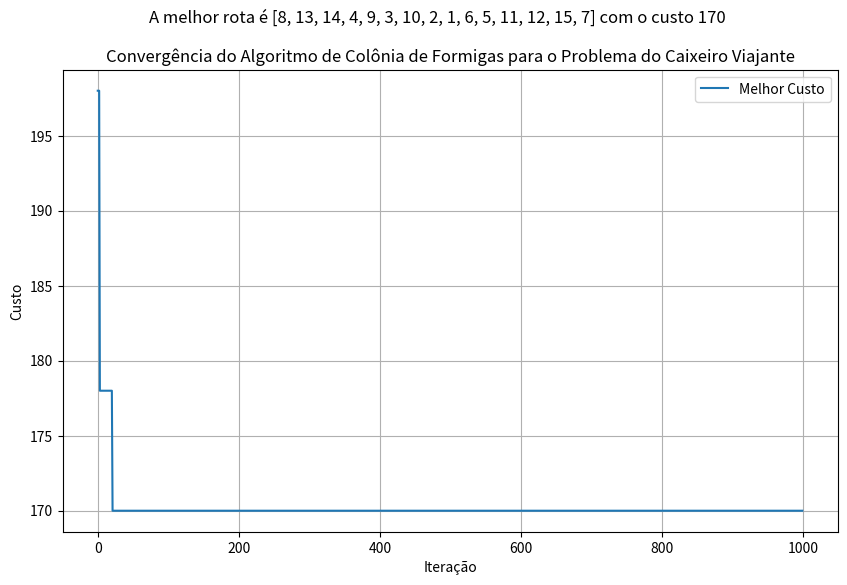

The matplotlib source for this figure:
import numpy as np
import matplotlib.pyplot as plt
import random

# matriz de distâncias
distancias_cidades = np.array([
    [ 0, 10, 15, 45,  5, 45, 50, 44, 30, 100, 67, 33, 90, 17, 50],
    [15,  0, 100, 30, 20, 25, 80, 45, 41,   5, 45, 10, 90, 10, 35],
    [40, 80,   0, 90, 70, 33, 100, 70, 30,  23, 80, 60, 47, 33, 25],
    [100, 8,   5,  0,  5, 40, 21, 20, 35,  14, 55, 35, 21,  5, 40],
    [17, 10,  33, 45,  0, 14, 50, 27, 33,  60, 17, 10, 20, 13, 71],
    [15, 70,  90, 20, 11,  0, 15, 35, 30,  15, 18, 35, 15, 90, 23],
    [25, 19,  18, 30, 100, 55,  0, 70, 55,  41, 55, 100, 18, 14, 18],
    [40, 15,  60, 45, 70, 33, 25,  0, 27,  60, 80, 35, 30, 41, 35],
    [21, 34,  17, 10, 11, 40,  8, 32,  0,  47, 76, 40, 21, 90, 21],
    [35, 100,  5, 18, 43, 25, 14, 30, 39,   0, 17, 35, 15, 13, 40],
    [38, 20,  23, 30,  5, 55, 50, 33, 70,  14,  0, 60, 30, 35, 21],
    [15, 14,  45, 21, 100, 10,  8, 20, 35,  43,  8,  0, 15, 100, 23],
    [80, 10,   5, 20, 35,  8, 90,  5, 44,  10, 80, 14,  0, 25, 80],
    [33, 90,  40, 18, 70, 45, 25, 23, 90,  44, 43, 70,  5,  0, 25],
    [25, 70,  45, 50,  5, 45, 20, 100, 25,  50, 35, 10, 90,  5,  0]
])

# matriz de distâncias transposta para que a coluna represente a cidade de origem e a linha a cidade de destino
distancias_cidades_transposta = np.transpose(distancias_cidades)

'''
os parametros ALPHA, BETA, RHO, Q e MAX_ITERACOES são hiperparâmetros do algoritmo ACO
- ALPHA: Importância relativa dos feromônios
- BETA: Importância relativa da visibilidade
- RHO: Taxa de evaporação dos feromônios
- Q: Constante para depósito de feromônio
- MAX_ITERACOES: Número máximo de iterações do algoritmo
'''

N_FORMIGAS = 15        
ALPHA = 1.0            
BETA = 2.0              
RHO = 0.5           
Q = 10               
MAX_ITERACOES = 1000     


def inicializar_aco(distancias):
    n_cidades = distancias.shape[0]
    feromonios = np.ones((n_cidades, n_cidades)) / n_cidades
    visibilidade = 1 / (distancias + np.eye(n_cidades))  # evita divisão por zero
    np.fill_diagonal(visibilidade, 0)
    return feromonios, visibilidade

def construir_caminho(feromonios, visibilidade, alpha, beta, n_cidades):
    caminho = [random.randint(0, n_cidades - 1)]  # cidade inicial aleatória
    while len(caminho) < n_cidades:
        cidade_atual = caminho[-1]
        probabilidades = calcular_probabilidades(cidade_atual, caminho, feromonios, visibilidade, alpha, beta)
        if np.sum(probabilidades) == 0 or np.isnan(np.sum(probabilidades)):
            probabilidades = np.ones(n_cidades)
            probabilidades[caminho] = 0
        proxima_cidade = random.choices(range(n_cidades), weights=probabilidades, k=1)[0]
        caminho.append(proxima_cidade)
    return caminho

def calcular_probabilidades(cidade_atual, caminho, feromonios, visibilidade, alpha, beta):
    n_cidades = feromonios.shape[0]
    probabilidades = np.zeros(n_cidades)
    for j in range(n_cidades):
        if j not in caminho:
            probabilidades[j] = (feromonios[cidade_atual, j] ** alpha) * (visibilidade[cidade_atual, j] ** beta)
    soma_probabilidades = np.sum(probabilidades)
    if soma_probabilidades == 0:
        return probabilidades
    return probabilidades / soma_probabilidades

def calcular_custo(caminho, distancias):
    custo = 0
    for i in range(len(caminho) - 1):
        custo += distancias[caminho[i], caminho[i + 1]]
    custo += distancias[caminho[-1], caminho[0]]  # retorno à cidade inicial
    return custo

def atualizar_feromonios(feromonios, caminhos, custos, rho, Q):
    n_cidades = feromonios.shape[0]
    delta_feromonios = np.zeros((n_cidades, n_cidades))

    for caminho, custo in zip(caminhos, custos):
        for i in range(len(caminho) - 1):
            delta_feromonios[caminho[i], caminho[i + 1]] += Q / custo
        delta_feromonios[caminho[-1], caminho[0]] += Q / custo  # fechamento do ciclo

    feromonios *= (1 - rho)
    feromonios += delta_feromonios

def algoritmo_colonia_de_formigas(distancias):
    n_cidades = distancias.shape[0]
    feromonios, visibilidade = inicializar_aco(distancias)

    melhor_caminho = None
    melhor_custo = float('inf')
    melhores_custos = []

    for iteracao in range(MAX_ITERACOES):
        caminhos = []
        custos = []

        for _ in range(N_FORMIGAS):
            caminho = construir_caminho(feromonios, visibilidade, ALPHA, BETA, n_cidades)
            custo = calcular_custo(caminho, distancias)

            caminhos.append(caminho)
            custos.append(custo)

            if custo < melhor_custo:
                melhor_caminho = caminho
                melhor_custo = custo

        atualizar_feromonios(feromonios, caminhos, custos, RHO, Q)
        melhores_custos.append(melhor_custo)
        
        melhor_caminho_print = [cidade + 1 for cidade in melhor_caminho]

        # print(f"Iteração {iteracao + 1}/{MAX_ITERACOES}: Melhor custo = {melhor_custo}")

    return melhor_caminho_print, melhor_custo, melhores_custos


# execução do algoritmo
melhor_caminho, melhor_custo, melhores_custos = algoritmo_colonia_de_formigas(distancias_cidades_transposta)

print(f"Melhor caminho: {melhor_caminho}")
print(f"Custo do melhor caminho: {melhor_custo}")

# Plotar a convergência
plt.figure(figsize=(10, 6))
plt.plot(melhores_custos, label="Melhor Custo")
plt.title("Convergência do Algoritmo de Colônia de Formigas para o Problema do Caixeiro Viajante")
plt.suptitle(f"A melhor rota é {melhor_caminho} com o custo {melhor_custo}")
plt.xlabel("Iteração")
plt.ylabel("Custo")
plt.legend()
plt.grid()
plt.show()